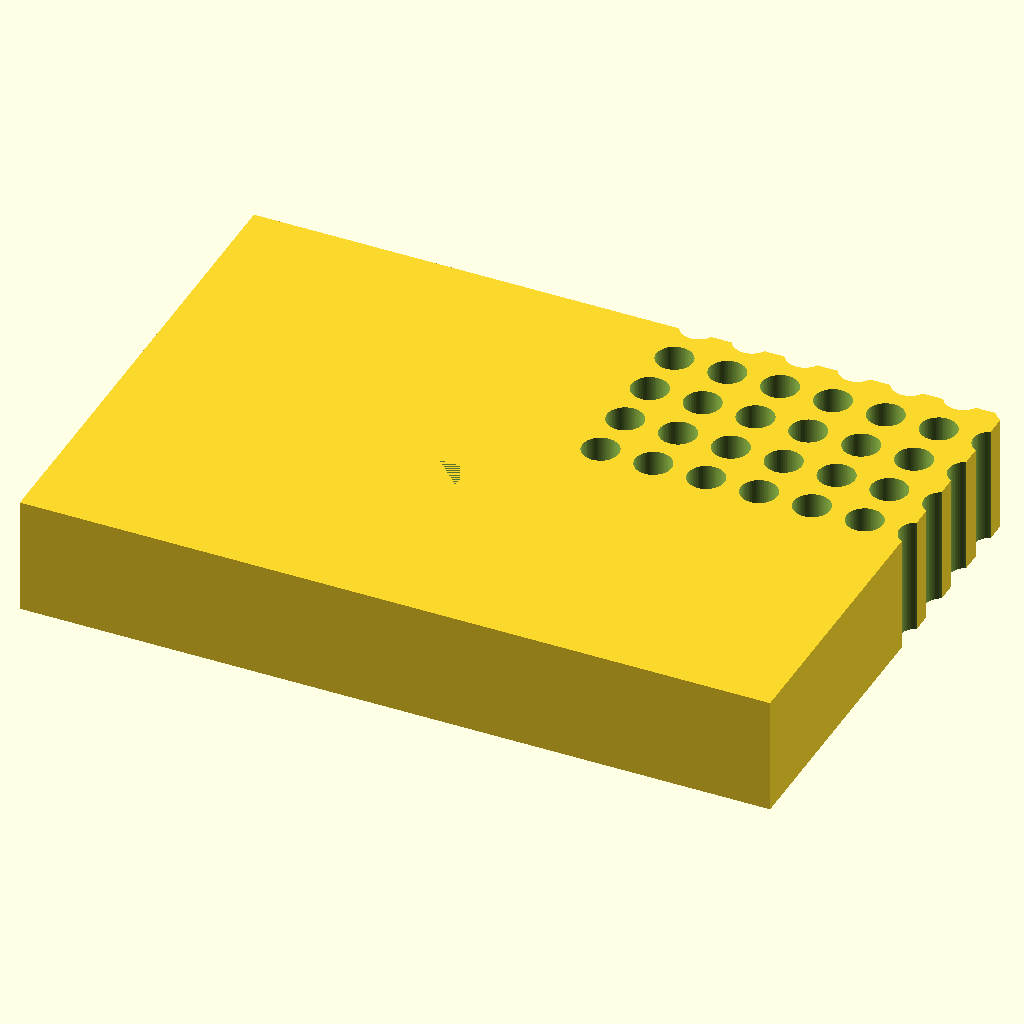
Cell 1: the model at its default parameters.
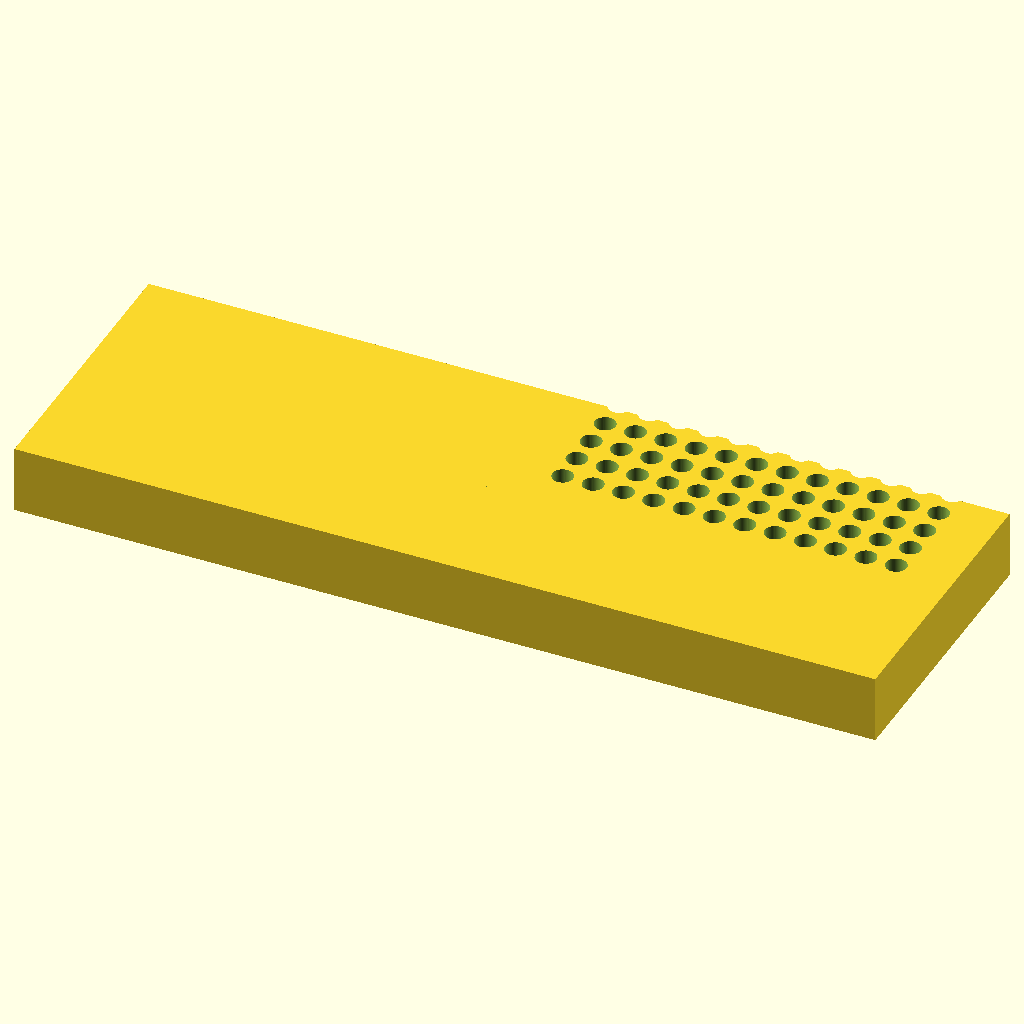
Cell 2: block_l = 255.52 (everything else at default).
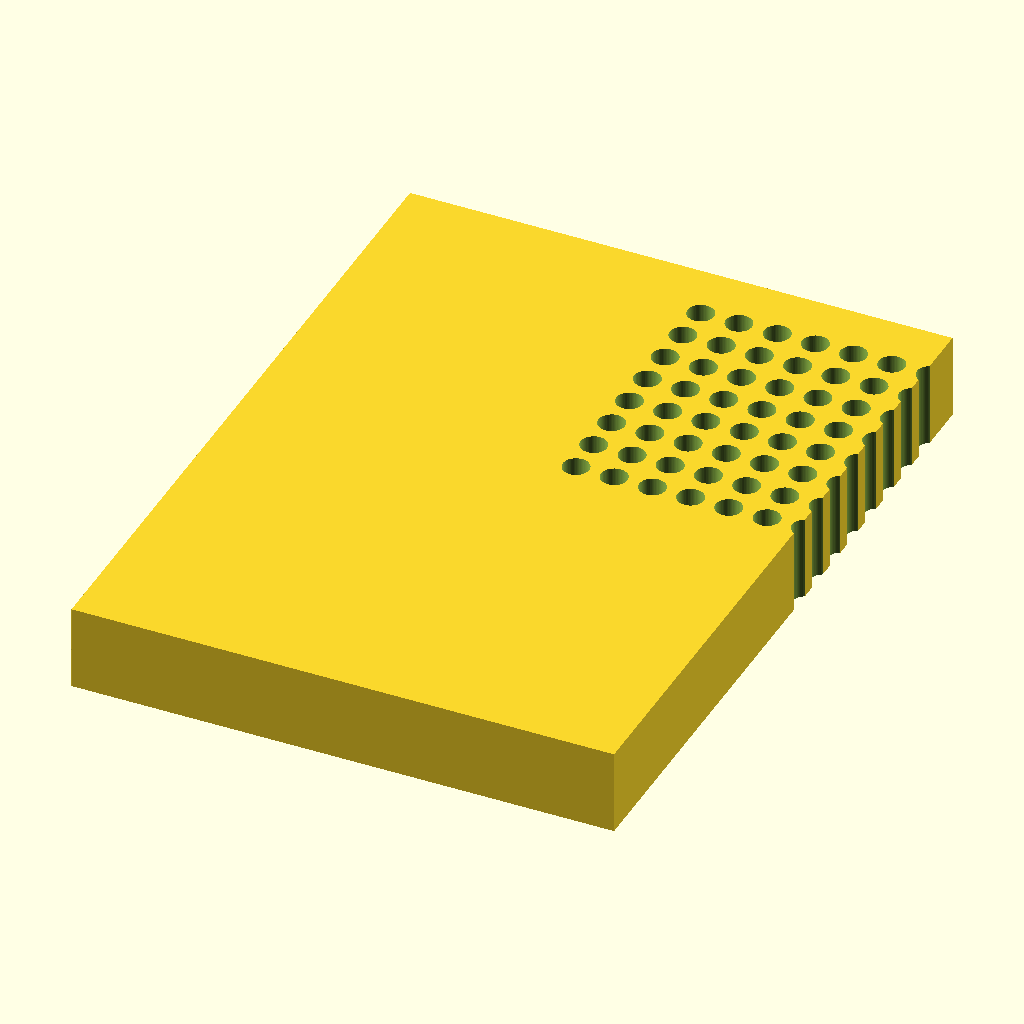
Cell 3: block_w = 170.96 (everything else at default).
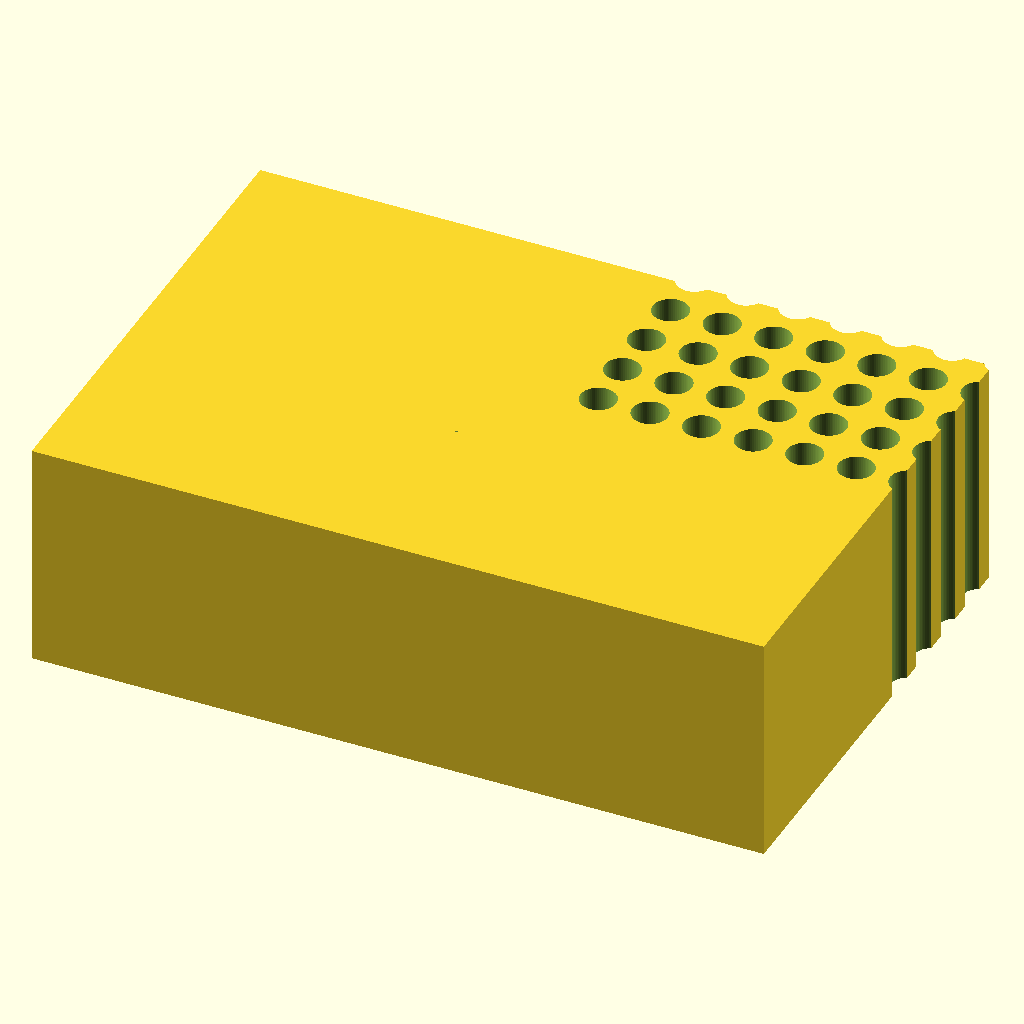
Cell 4: the same model with block_h = 40.
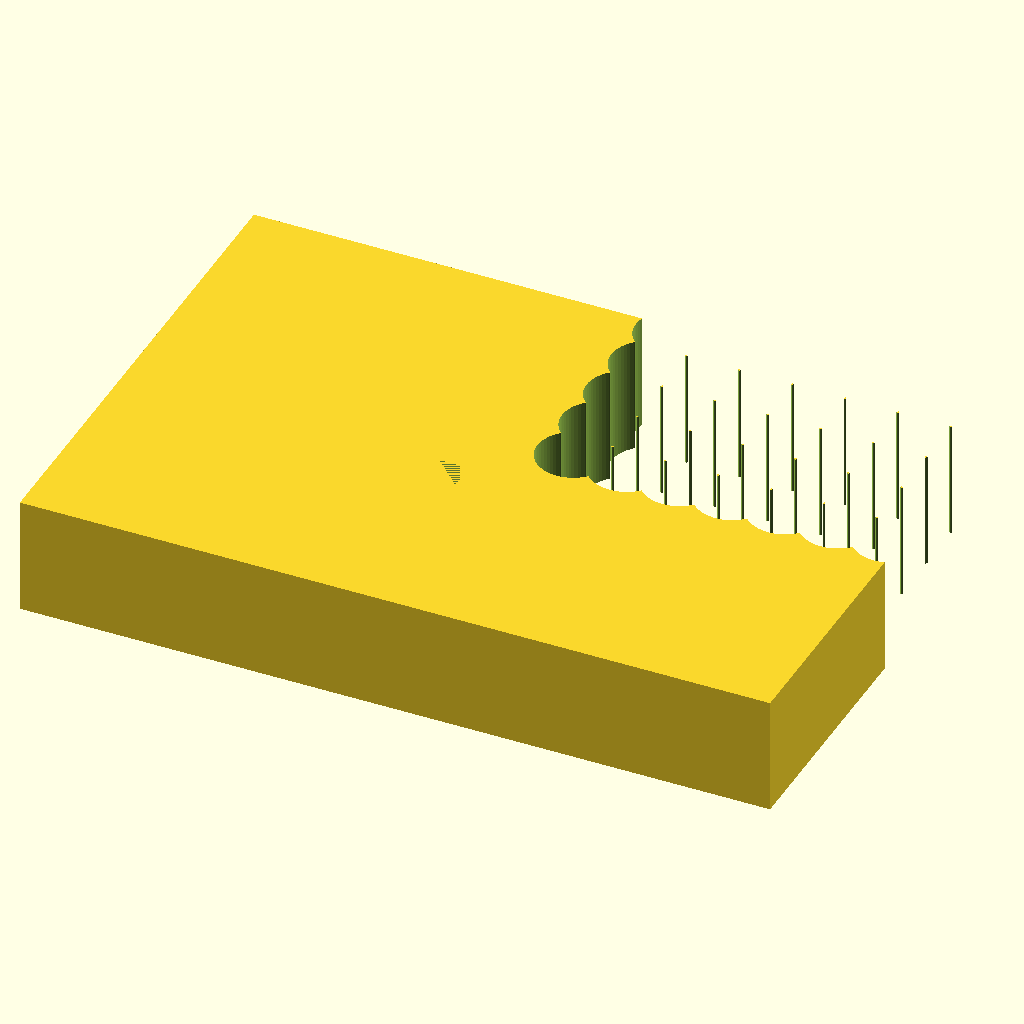
Cell 5: the same model with hole_d = 12.4.
All cells are drawn from the same view direction (rotation 55°, 0°, 25°, orthographic, colour scheme Cornfield), but the view is re-fitted for each cell, so position and scale can differ between cells as well as the parameter.
OpenSCAD source file bench/results/gpu-v5s1-g1/code/scadcoder-v5s1/pcr_tube_rack_sbs_s2_a2.scad:
// 96-well PCR tube rack (0.2 mL, standard microplate footprint)
// Units: mm. Print orientation: base on XY plane, builds +Z.

// ---------- Block ----------
block_l = 127.76;   // length along X
block_w = 85.48;    // width along Y
block_h = 20;       // height along Z

// ---------- Holes ----------
hole_d     = 6.2;   // hole diameter
hole_nx    = 12;    // columns along X
hole_ny    = 8;     // rows along Y
hole_pitch = 9.0;   // centre-to-centre spacing (X and Y)
hole_x0    = 14.38; // centre of A1 from left edge
hole_y0    = 11.24; // centre of A1 from back edge

// ---------- Chamfer ----------
chamf_leg  = 5;     // leg length of 45-degree chamfer
chamf_edge = "A1";  // corner: left (X=0) and back (Y=0)

// ---------- Misc ----------
eps = 0.5;          // cutter overshoot past faces
$fn = 64;

difference() {
    // Main block, centred in X/Y, resting on z = 0
    translate([-block_l/2, -block_w/2, 0])
        cube([block_l, block_w, block_h]);

    // Through-holes
    for (i = [0 : hole_nx - 1])
        for (j = [0 : hole_ny - 1])
            translate([hole_x0 + i*hole_pitch - hole_d/2,
                       hole_y0 + j*hole_pitch - hole_d/2,
                       -eps])
                cylinder(d = hole_d, h = block_h + 2*eps);

    // Orientation chamfer at A1 corner (extends past X<0 and Y<0 faces)
    translate([-chamf_leg, -chamf_leg, 0])
        linear_extrude(height = block_h)
            polygon([[-chamf_leg, 0], [0, -chamf_leg], [0, 0]]);
}
Parameter table extracted from the source (name, type, default, range or options):
block_l: number, default 127.76
block_w: number, default 85.48
block_h: number, default 20
hole_d: number, default 6.2
hole_nx: number, default 12
hole_ny: number, default 8
hole_pitch: number, default 9
hole_x0: number, default 14.38
hole_y0: number, default 11.24
chamf_leg: number, default 5
chamf_edge: string, default "A1"
eps: number, default 0.5
